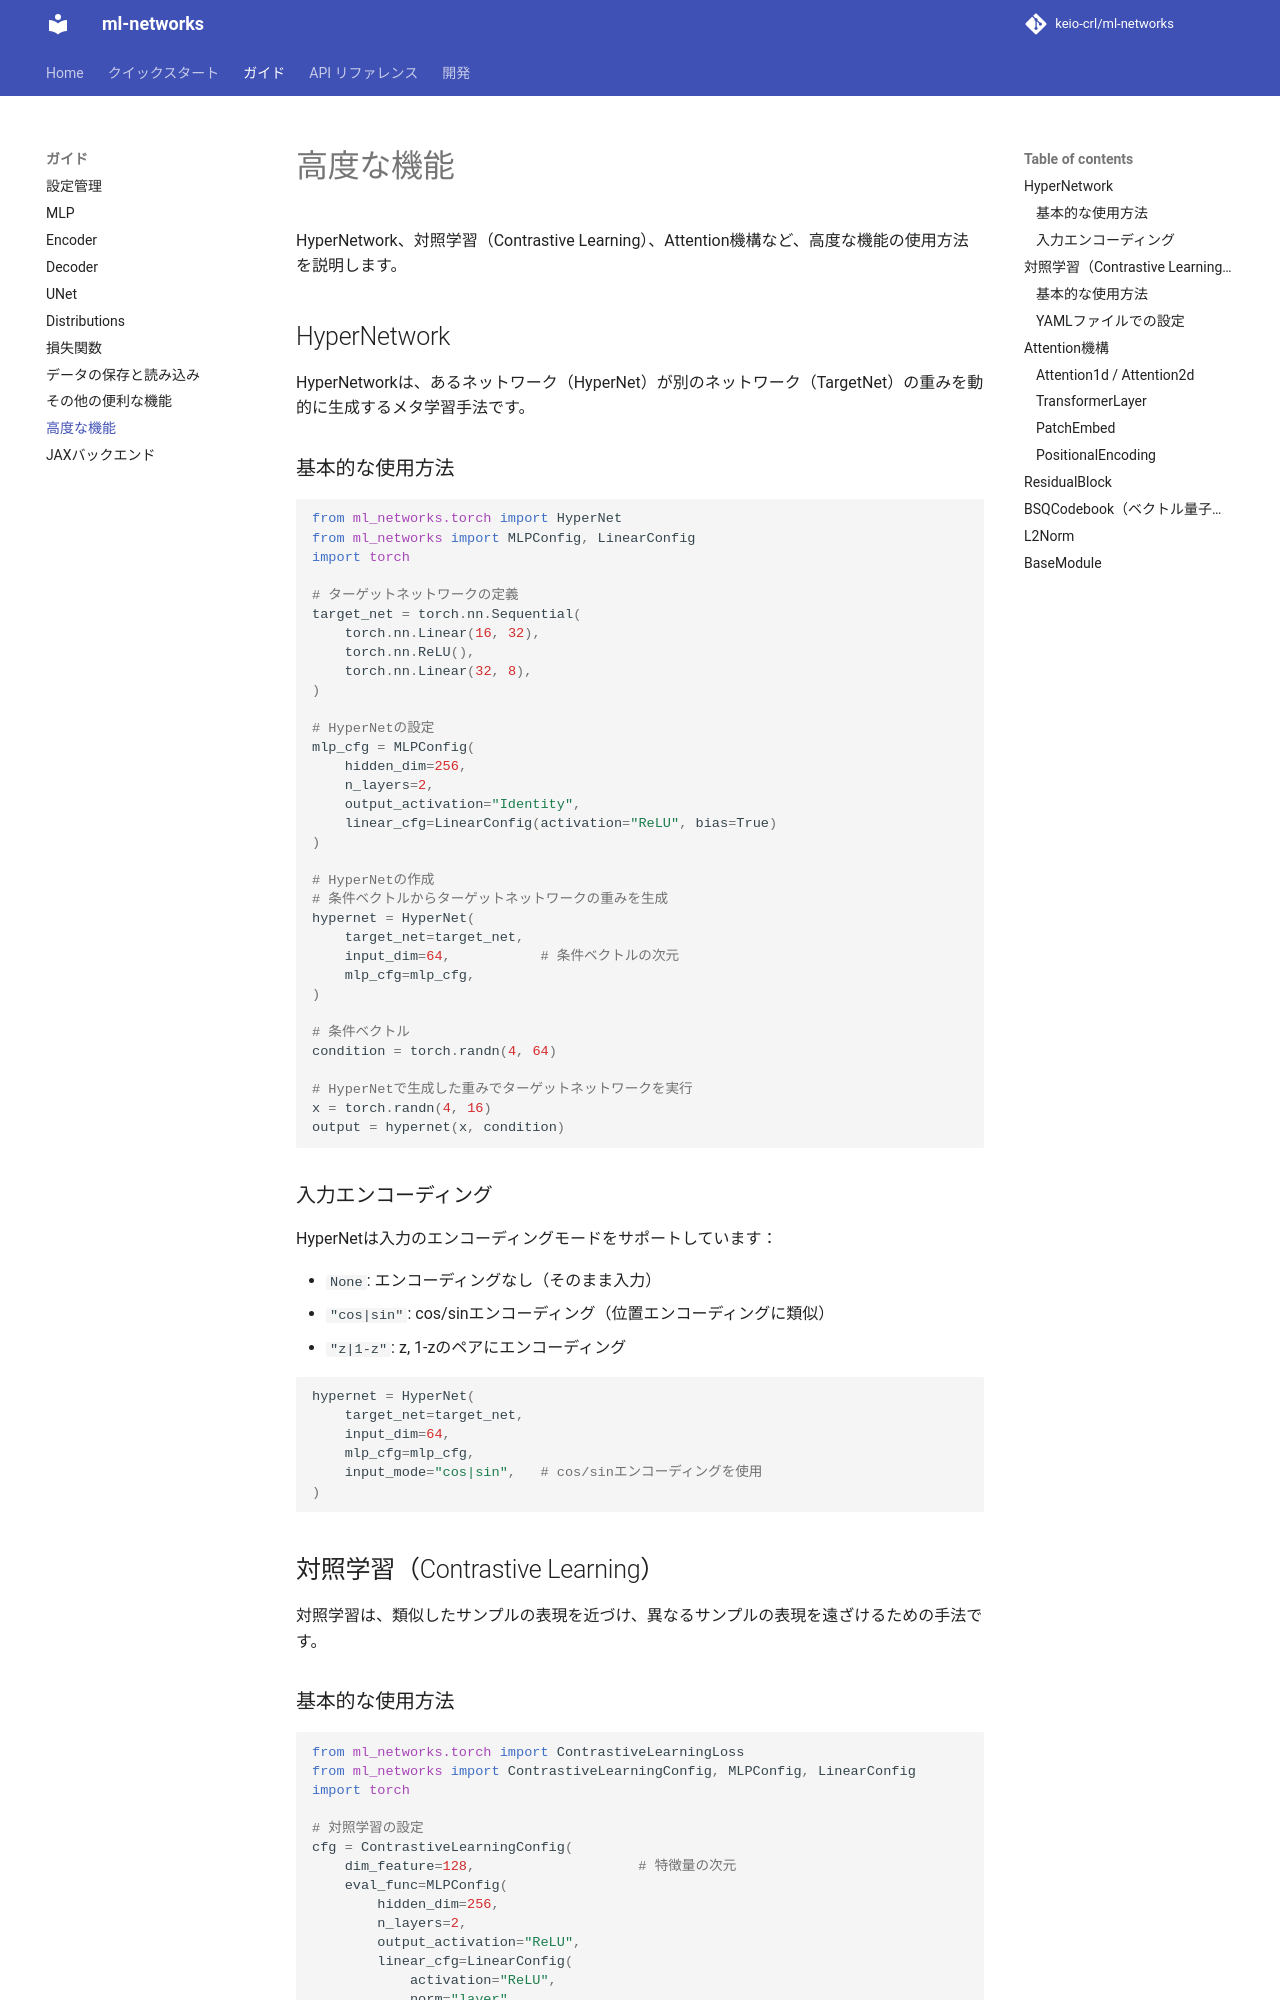

repository: keio-crl/ml-networks · page: guides/advanced/index.html · generator: mkdocs

# 高度な機能

HyperNetwork、対照学習（Contrastive Learning）、Attention機構など、高度な機能の使用方法を説明します。

## HyperNetwork

HyperNetworkは、あるネットワーク（HyperNet）が別のネットワーク（TargetNet）の重みを動的に生成するメタ学習手法です。

### 基本的な使用方法

```python
from ml_networks.torch import HyperNet
from ml_networks import MLPConfig, LinearConfig
import torch

# ターゲットネットワークの定義
target_net = torch.nn.Sequential(
    torch.nn.Linear(16, 32),
    torch.nn.ReLU(),
    torch.nn.Linear(32, 8),
)

# HyperNetの設定
mlp_cfg = MLPConfig(
    hidden_dim=256,
    n_layers=2,
    output_activation="Identity",
    linear_cfg=LinearConfig(activation="ReLU", bias=True)
)

# HyperNetの作成
# 条件ベクトルからターゲットネットワークの重みを生成
hypernet = HyperNet(
    target_net=target_net,
    input_dim=64,           # 条件ベクトルの次元
    mlp_cfg=mlp_cfg,
)

# 条件ベクトル
condition = torch.randn(4, 64)

# HyperNetで生成した重みでターゲットネットワークを実行
x = torch.randn(4, 16)
output = hypernet(x, condition)
```

### 入力エンコーディング

HyperNetは入力のエンコーディングモードをサポートしています：

- `None`: エンコーディングなし（そのまま入力）
- `"cos|sin"`: cos/sinエンコーディング（位置エンコーディングに類似）
- `"z|1-z"`: z, 1-zのペアにエンコーディング

```python
hypernet = HyperNet(
    target_net=target_net,
    input_dim=64,
    mlp_cfg=mlp_cfg,
    input_mode="cos|sin",   # cos/sinエンコーディングを使用
)
```

## 対照学習（Contrastive Learning）

対照学習は、類似したサンプルの表現を近づけ、異なるサンプルの表現を遠ざけるための手法です。
